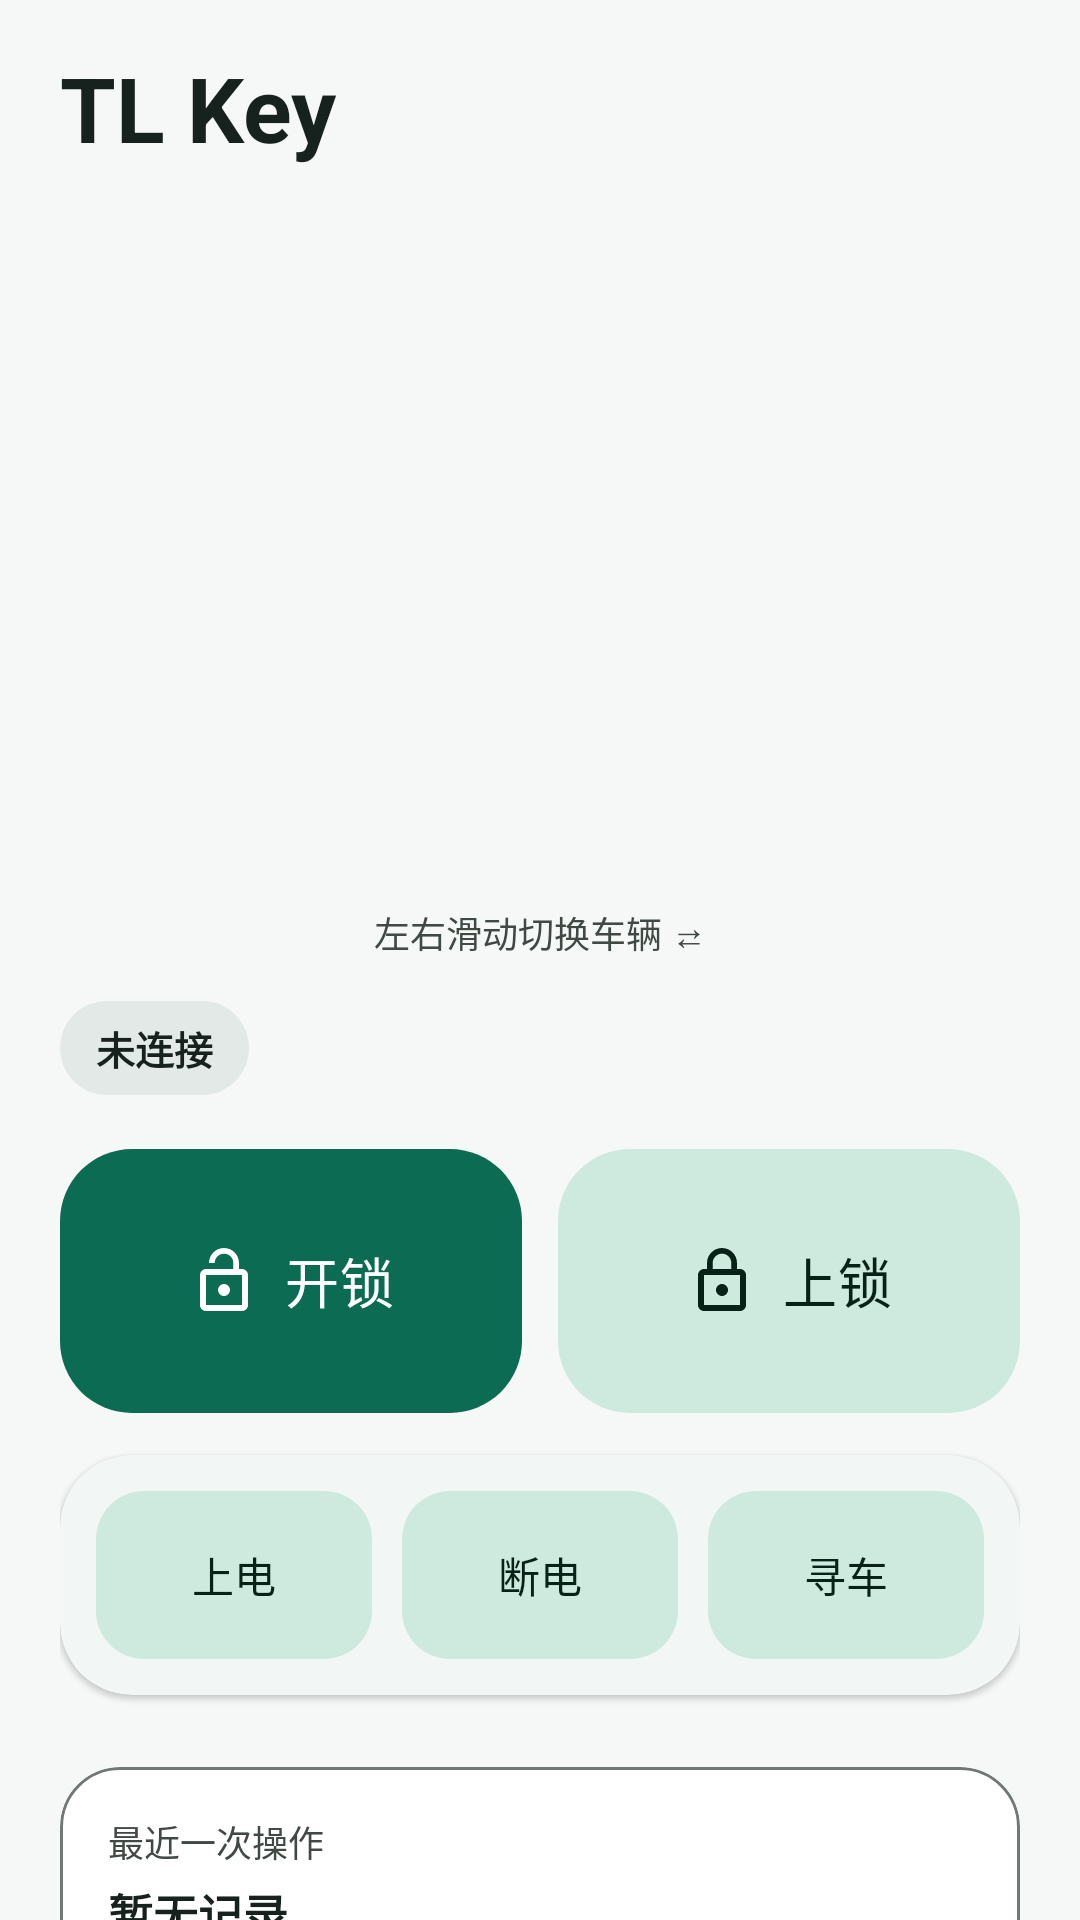

Here is an Android app screen rendered from its layout file. Give the layout XML and the strings, colors and styles it references.
<!-- AndroidManifest.xml: application theme Theme.TLKey -->
<!-- res/layout/activity_main.xml -->
<?xml version="1.0" encoding="utf-8"?>
<androidx.core.widget.NestedScrollView xmlns:android="http://schemas.android.com/apk/res/android"
    xmlns:app="http://schemas.android.com/apk/res-auto"
    android:id="@+id/root"
    android:layout_width="match_parent"
    android:layout_height="match_parent"
    android:background="?android:colorBackground"
    android:clipToPadding="false"
    android:fillViewport="true">

    <LinearLayout
        android:layout_width="match_parent"
        android:layout_height="wrap_content"
        android:orientation="vertical"
        android:paddingStart="20dp"
        android:paddingTop="12dp"
        android:paddingEnd="20dp"
        android:paddingBottom="28dp">

        <LinearLayout
            android:layout_width="match_parent"
            android:layout_height="wrap_content"
            android:gravity="center_vertical"
            android:orientation="horizontal">

            <TextView
                android:layout_width="0dp"
                android:layout_height="wrap_content"
                android:layout_weight="1"
                android:text="@string/main_title"
                android:textColor="?attr/colorOnSurface"
                android:textSize="30sp"
                android:textStyle="bold" />

            <ImageButton
                android:id="@+id/btn_more"
                android:layout_width="48dp"
                android:layout_height="48dp"
                android:background="?attr/selectableItemBackgroundBorderless"
                android:contentDescription="@string/more_functions"
                android:padding="12dp"
                android:src="@drawable/ic_more"
                app:tint="?attr/colorOnSurfaceVariant" />
        </LinearLayout>

        <androidx.viewpager2.widget.ViewPager2
            android:id="@+id/vehicle_pager"
            android:layout_width="match_parent"
            android:layout_height="212dp"
            android:layout_marginTop="14dp"
            android:clipToPadding="false"
            android:overScrollMode="never" />

        <LinearLayout
            android:id="@+id/pager_dots"
            android:layout_width="wrap_content"
            android:layout_height="wrap_content"
            android:layout_gravity="center_horizontal"
            android:layout_marginTop="12dp"
            android:gravity="center"
            android:orientation="horizontal" />

        <TextView
            android:layout_width="match_parent"
            android:layout_height="wrap_content"
            android:layout_marginTop="4dp"
            android:gravity="center"
            android:text="@string/swipe_hint"
            android:textColor="?attr/colorOnSurfaceVariant"
            android:textSize="12sp" />

        <LinearLayout
            android:layout_width="match_parent"
            android:layout_height="wrap_content"
            android:layout_marginTop="14dp"
            android:gravity="center_vertical"
            android:orientation="horizontal">

            <TextView
                android:id="@+id/tv_ble_state"
                android:layout_width="wrap_content"
                android:layout_height="wrap_content"
                android:background="@drawable/bg_status_pill"
                android:backgroundTint="@color/status_neutral"
                android:paddingStart="12dp"
                android:paddingTop="6dp"
                android:paddingEnd="12dp"
                android:paddingBottom="6dp"
                android:text="@string/state_idle"
                android:textColor="?attr/colorOnSurface"
                android:textSize="13sp"
                android:textStyle="bold" />

            <TextView
                android:id="@+id/tv_event"
                android:layout_width="0dp"
                android:layout_height="wrap_content"
                android:layout_marginStart="12dp"
                android:layout_weight="1"
                android:lineSpacingExtra="2dp"
                android:maxLines="3"
                android:textColor="?attr/colorOnSurfaceVariant"
                android:textSize="13sp"
                android:visibility="gone" />
        </LinearLayout>

        <LinearLayout
            android:layout_width="match_parent"
            android:layout_height="wrap_content"
            android:layout_marginTop="18dp"
            android:orientation="horizontal">

            <com.google.android.material.button.MaterialButton
                android:id="@+id/btn_unlock"
                android:layout_width="0dp"
                android:layout_height="88dp"
                android:layout_weight="1"
                android:insetTop="0dp"
                android:insetBottom="0dp"
                android:text="@string/unlock"
                android:textAllCaps="false"
                android:textSize="18sp"
                app:cornerRadius="24dp"
                app:icon="@drawable/ic_unlock"
                app:iconGravity="textStart"
                app:iconPadding="8dp"
                app:iconSize="24dp" />

            <Space
                android:layout_width="12dp"
                android:layout_height="1dp" />

            <com.google.android.material.button.MaterialButton
                android:id="@+id/btn_lock"
                style="@style/Widget.Material3.Button.TonalButton"
                android:layout_width="0dp"
                android:layout_height="88dp"
                android:layout_weight="1"
                android:insetTop="0dp"
                android:insetBottom="0dp"
                android:text="@string/lock"
                android:textAllCaps="false"
                android:textSize="18sp"
                app:cornerRadius="24dp"
                app:icon="@drawable/ic_lock"
                app:iconGravity="textStart"
                app:iconPadding="8dp"
                app:iconSize="24dp" />
        </LinearLayout>

        <com.google.android.material.card.MaterialCardView
            android:layout_width="match_parent"
            android:layout_height="wrap_content"
            android:layout_marginTop="14dp"
            app:cardCornerRadius="24dp"
            app:cardElevation="1dp"
            app:strokeWidth="0dp">

            <LinearLayout
                android:layout_width="match_parent"
                android:layout_height="wrap_content"
                android:orientation="horizontal"
                android:padding="12dp">

                <com.google.android.material.button.MaterialButton
                    android:id="@+id/btn_power_on"
                    style="@style/Widget.Material3.Button.TonalButton"
                    android:layout_width="0dp"
                    android:layout_height="56dp"
                    android:layout_weight="1"
                    android:insetTop="0dp"
                    android:insetBottom="0dp"
                    android:text="@string/power_on"
                    android:textAllCaps="false"
                    app:cornerRadius="16dp"
                    app:icon="@drawable/ic_power"
                    app:iconGravity="textStart"
                    app:iconPadding="6dp" />

                <Space
                    android:layout_width="10dp"
                    android:layout_height="1dp" />

                <com.google.android.material.button.MaterialButton
                    android:id="@+id/btn_power_off"
                    style="@style/Widget.Material3.Button.TonalButton"
                    android:layout_width="0dp"
                    android:layout_height="56dp"
                    android:layout_weight="1"
                    android:insetTop="0dp"
                    android:insetBottom="0dp"
                    android:text="@string/power_off"
                    android:textAllCaps="false"
                    app:cornerRadius="16dp"
                    app:icon="@drawable/ic_power"
                    app:iconGravity="textStart"
                    app:iconPadding="6dp" />

                <Space
                    android:layout_width="10dp"
                    android:layout_height="1dp" />

                <com.google.android.material.button.MaterialButton
                    android:id="@+id/btn_find"
                    style="@style/Widget.Material3.Button.TonalButton"
                    android:layout_width="0dp"
                    android:layout_height="56dp"
                    android:layout_weight="1"
                    android:insetTop="0dp"
                    android:insetBottom="0dp"
                    android:text="@string/find"
                    android:textAllCaps="false"
                    app:cornerRadius="16dp"
                    app:icon="@drawable/ic_find"
                    app:iconGravity="textStart"
                    app:iconPadding="6dp" />
            </LinearLayout>
        </com.google.android.material.card.MaterialCardView>

        <com.google.android.material.card.MaterialCardView
            android:layout_width="match_parent"
            android:layout_height="wrap_content"
            android:layout_marginTop="24dp"
            app:cardCornerRadius="20dp"
            app:cardElevation="0dp"
            app:strokeColor="?attr/colorOutline"
            app:strokeWidth="1dp">

            <LinearLayout
                android:layout_width="match_parent"
                android:layout_height="wrap_content"
                android:orientation="vertical"
                android:padding="16dp">

                <TextView
                    android:layout_width="wrap_content"
                    android:layout_height="wrap_content"
                    android:text="@string/last_action"
                    android:textColor="?attr/colorOnSurfaceVariant"
                    android:textSize="12sp" />

                <TextView
                    android:id="@+id/tv_last_action"
                    android:layout_width="match_parent"
                    android:layout_height="wrap_content"
                    android:layout_marginTop="4dp"
                    android:text="@string/last_none"
                    android:textColor="?attr/colorOnSurface"
                    android:textSize="15sp"
                    android:textStyle="bold" />

                <TextView
                    android:id="@+id/tv_last_trace"
                    android:layout_width="match_parent"
                    android:layout_height="wrap_content"
                    android:layout_marginTop="4dp"
                    android:fontFamily="monospace"
                    android:lineSpacingExtra="2dp"
                    android:textColor="?attr/colorOnSurfaceVariant"
                    android:textSize="11sp" />
            </LinearLayout>
        </com.google.android.material.card.MaterialCardView>

        <TextView
            android:layout_width="match_parent"
            android:layout_height="wrap_content"
            android:layout_marginTop="10dp"
            android:lineSpacingExtra="3dp"
            android:text="@string/footer"
            android:textColor="@color/muted"
            android:textSize="12sp" />
    </LinearLayout>
</androidx.core.widget.NestedScrollView>
<!-- resources referenced by this layout -->
<resources>
  <color name="muted">#5B6B65</color>
  <color name="status_neutral">#E3E9E6</color>
  <!-- drawable bg_status_pill (drawable) -->
  <?xml version="1.0" encoding="utf-8"?>
  <shape xmlns:android="http://schemas.android.com/apk/res/android"
      android:shape="rectangle">
      <corners android:radius="100dp" />
      <solid android:color="@color/status_neutral" />
  </shape>
  <!-- drawable ic_lock (drawable) -->
  <?xml version="1.0" encoding="utf-8"?>
  <vector xmlns:android="http://schemas.android.com/apk/res/android"
      android:width="24dp"
      android:height="24dp"
      android:viewportWidth="24"
      android:viewportHeight="24">
      <path
          android:fillColor="#FF000000"
          android:pathData="M18,8h-1V6c0,-2.76 -2.24,-5 -5,-5S7,3.24 7,6v2H6c-1.1,0 -2,0.9 -2,2v10c0,1.1 0.9,2 2,2h12c1.1,0 2,-0.9 2,-2V10c0,-1.1 -0.9,-2 -2,-2zM8.9,6c0,-1.71 1.39,-3.1 3.1,-3.1s3.1,1.39 3.1,3.1v2H8.9V6zM18,20H6V10h12v10zM12,17c1.1,0 2,-0.9 2,-2s-0.9,-2 -2,-2 -2,0.9 -2,2 0.9,2 2,2z" />
  </vector>
  <!-- drawable ic_unlock (drawable) -->
  <?xml version="1.0" encoding="utf-8"?>
  <vector xmlns:android="http://schemas.android.com/apk/res/android"
      android:width="24dp"
      android:height="24dp"
      android:viewportWidth="24"
      android:viewportHeight="24">
      <path
          android:fillColor="#FF000000"
          android:pathData="M18,8h-1V6c0,-2.76 -2.24,-5 -5,-5S7,3.24 7,6h1.9c0,-1.71 1.39,-3.1 3.1,-3.1s3.1,1.39 3.1,3.1v2H6c-1.1,0 -2,0.9 -2,2v10c0,1.1 0.9,2 2,2h12c1.1,0 2,-0.9 2,-2V10c0,-1.1 -0.9,-2 -2,-2zM18,20H6V10h12v10zM12,17c1.1,0 2,-0.9 2,-2s-0.9,-2 -2,-2 -2,0.9 -2,2 0.9,2 2,2z" />
  </vector>
  <string name="find">寻车</string>
  <string name="footer">仅用于本人账号与车辆。蓝牙控制需要车辆在附近且已上电。</string>
  <string name="last_action">最近一次操作</string>
  <string name="last_none">暂无记录</string>
  <string name="lock">上锁</string>
  <string name="main_title">TL Key</string>
  <string name="more_functions">更多功能</string>
  <string name="power_off">断电</string>
  <string name="power_on">上电</string>
  <string name="state_idle">未连接</string>
  <string name="swipe_hint">左右滑动切换车辆 ⇄</string>
  <string name="unlock">开锁</string>
  <color name="primary">#0B6B53</color>
  <color name="on_primary">#FFFFFF</color>
  <color name="primary_container">#C9F3E1</color>
  <color name="on_primary_container">#002117</color>
  <color name="secondary">#4B635A</color>
  <color name="on_secondary">#FFFFFF</color>
  <color name="secondary_container">#CEE9DD</color>
  <color name="on_secondary_container">#072018</color>
  <color name="surface">#FFFFFF</color>
  <color name="on_surface">#17211E</color>
  <color name="surface_variant">#DCE5E0</color>
  <color name="on_surface_variant">#404944</color>
  <color name="outline">#707974</color>
  <color name="error">#B3261E</color>
  <color name="background">#F6F8F7</color>
</resources>
